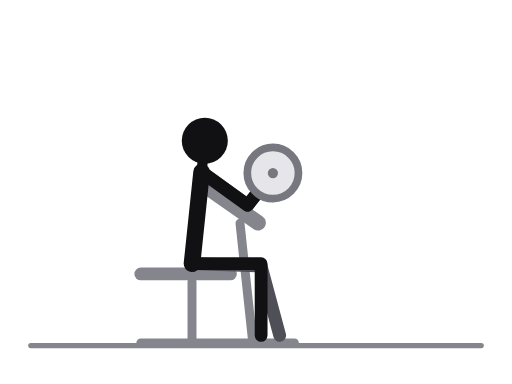
t = 0.00 s
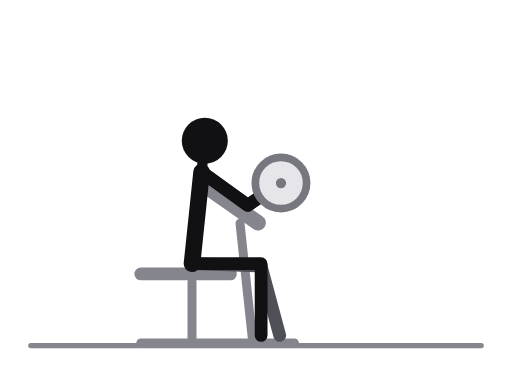
t = 0.31 s
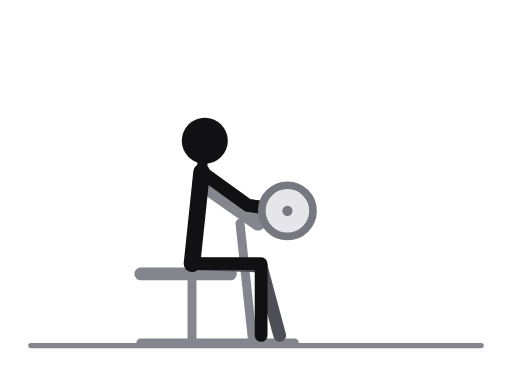
t = 0.69 s
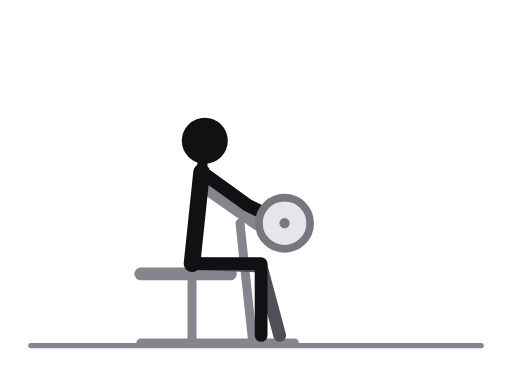
t = 1.00 s
t = 1.31 s: frame unchanged from t = 0.69 s, image omitted
t = 1.69 s: frame unchanged from t = 0.31 s, image omitted

The animated SVG that drew these frames (rendered in a browser with its animation timeline set to each time). Animation: 6 SMIL elements (animate=6); one cycle of 2.00 s, repeats indefinitely.

<svg xmlns="http://www.w3.org/2000/svg" viewBox="0 0 400 300" role="img" aria-label="Preacher curl, EZ bar"><title>Preacher curl, EZ bar</title><style>.ill-s-near{stroke:var(--ill-near,#111114)}.ill-f-near{fill:var(--ill-near,#111114)}.ill-s-far{stroke:var(--ill-far,#4F4F57)}.ill-f-far{fill:var(--ill-far,#4F4F57)}.ill-s-prop{stroke:var(--ill-prop,#85858D)}.ill-f-prop{fill:var(--ill-prop,#85858D)}.ill-s-floor{stroke:var(--ill-floor,#85858D)}.ill-f-floor{fill:var(--ill-floor,#85858D)}.ill-s-iron{stroke:var(--ill-iron,#77777F)}.ill-f-iron{fill:var(--ill-iron,#77777F)}.ill-s-ironin{stroke:var(--ill-ironin,#E6E6EA)}.ill-f-ironin{fill:var(--ill-ironin,#E6E6EA)}.ill-s-arrow{stroke:var(--ill-arrow,#008F45)}.ill-f-arrow{fill:var(--ill-arrow,#008F45)}@media (prefers-color-scheme:dark){svg{--ill-near:#F5F5F7;--ill-far:#BEBEC5;--ill-prop:#8E8E96;--ill-floor:#8E8E96;--ill-iron:#9E9EA6;--ill-ironin:#2A2A30;--ill-arrow:#3DFF8F;}}</style><g stroke-linecap="round" stroke-linejoin="round"><line class="ill-s-floor" x1="24" y1="270" x2="376" y2="270" stroke-width="4"/><line class="ill-s-prop" x1="164" y1="147.8" x2="201.7" y2="174.1" stroke-width="12"/><line class="ill-s-prop" x1="187.5" y1="174.4" x2="197.5" y2="268" stroke-width="7"/><line class="ill-s-prop" x1="110" y1="214" x2="180" y2="214" stroke-width="10"/><line class="ill-s-prop" x1="150" y1="220" x2="150" y2="268" stroke-width="7"/><line class="ill-s-prop" x1="110" y1="268" x2="230" y2="268" stroke-width="7"/><polyline class="ill-s-far" points="150,206 204,207.9 218.5,262" fill="none" stroke-width="10"/><polyline class="ill-s-far" points="157.5,134.4 193.5,160.4 213.2,135.2" fill="none" stroke-width="10"><animate attributeName="points" values="157.5,134.4 193.5,160.4 213.2,135.2;157.5,134.4 193.5,160.4 217.8,139.6;157.5,134.4 193.5,160.4 224.7,153.2;157.5,134.4 193.5,160.4 224.5,168.5;157.5,134.4 193.5,160.4 222.3,174.4;157.5,134.4 193.5,160.4 224.5,168.5;157.5,134.4 193.5,160.4 224.7,153.2;157.5,134.4 193.5,160.4 217.8,139.6;157.5,134.4 193.5,160.4 213.2,135.2" keyTimes="0;0.125;0.25;0.375;0.5;0.625;0.75;0.875;1" dur="2.0s" repeatCount="indefinite"/></polyline><line class="ill-s-near" x1="157.5" y1="134.4" x2="150" y2="206" stroke-width="13"/><line class="ill-s-near" x1="157.5" y1="134.4" x2="160" y2="110" stroke-width="8"/><polyline class="ill-s-near" points="150,206 204,206 204,262" fill="none" stroke-width="10"/><polyline class="ill-s-near" points="157.5,134.4 193.5,160.4 213.2,135.2" fill="none" stroke-width="10"><animate attributeName="points" values="157.5,134.4 193.5,160.4 213.2,135.2;157.5,134.4 193.5,160.4 217.8,139.6;157.5,134.4 193.5,160.4 224.7,153.2;157.5,134.4 193.5,160.4 224.5,168.5;157.5,134.4 193.5,160.4 222.3,174.4;157.5,134.4 193.5,160.4 224.5,168.5;157.5,134.4 193.5,160.4 224.7,153.2;157.5,134.4 193.5,160.4 217.8,139.6;157.5,134.4 193.5,160.4 213.2,135.2" keyTimes="0;0.125;0.25;0.375;0.5;0.625;0.75;0.875;1" dur="2.0s" repeatCount="indefinite"/></polyline><circle class="ill-f-near" cx="160" cy="110" r="18"/><circle class="ill-s-iron ill-f-ironin" cx="213.2" cy="135.2" r="20" stroke-width="6"><animate attributeName="cx" values="213.2;217.8;224.7;224.5;222.3;224.5;224.7;217.8;213.2" keyTimes="0;0.125;0.25;0.375;0.5;0.625;0.75;0.875;1" dur="2.0s" repeatCount="indefinite"/><animate attributeName="cy" values="135.2;139.6;153.2;168.5;174.4;168.5;153.2;139.6;135.2" keyTimes="0;0.125;0.25;0.375;0.5;0.625;0.75;0.875;1" dur="2.0s" repeatCount="indefinite"/></circle><circle class="ill-f-iron" cx="213.2" cy="135.2" r="4"><animate attributeName="cx" values="213.2;217.8;224.7;224.5;222.3;224.5;224.7;217.8;213.2" keyTimes="0;0.125;0.25;0.375;0.5;0.625;0.75;0.875;1" dur="2.0s" repeatCount="indefinite"/><animate attributeName="cy" values="135.2;139.6;153.2;168.5;174.4;168.5;153.2;139.6;135.2" keyTimes="0;0.125;0.25;0.375;0.5;0.625;0.75;0.875;1" dur="2.0s" repeatCount="indefinite"/></circle></g></svg>
